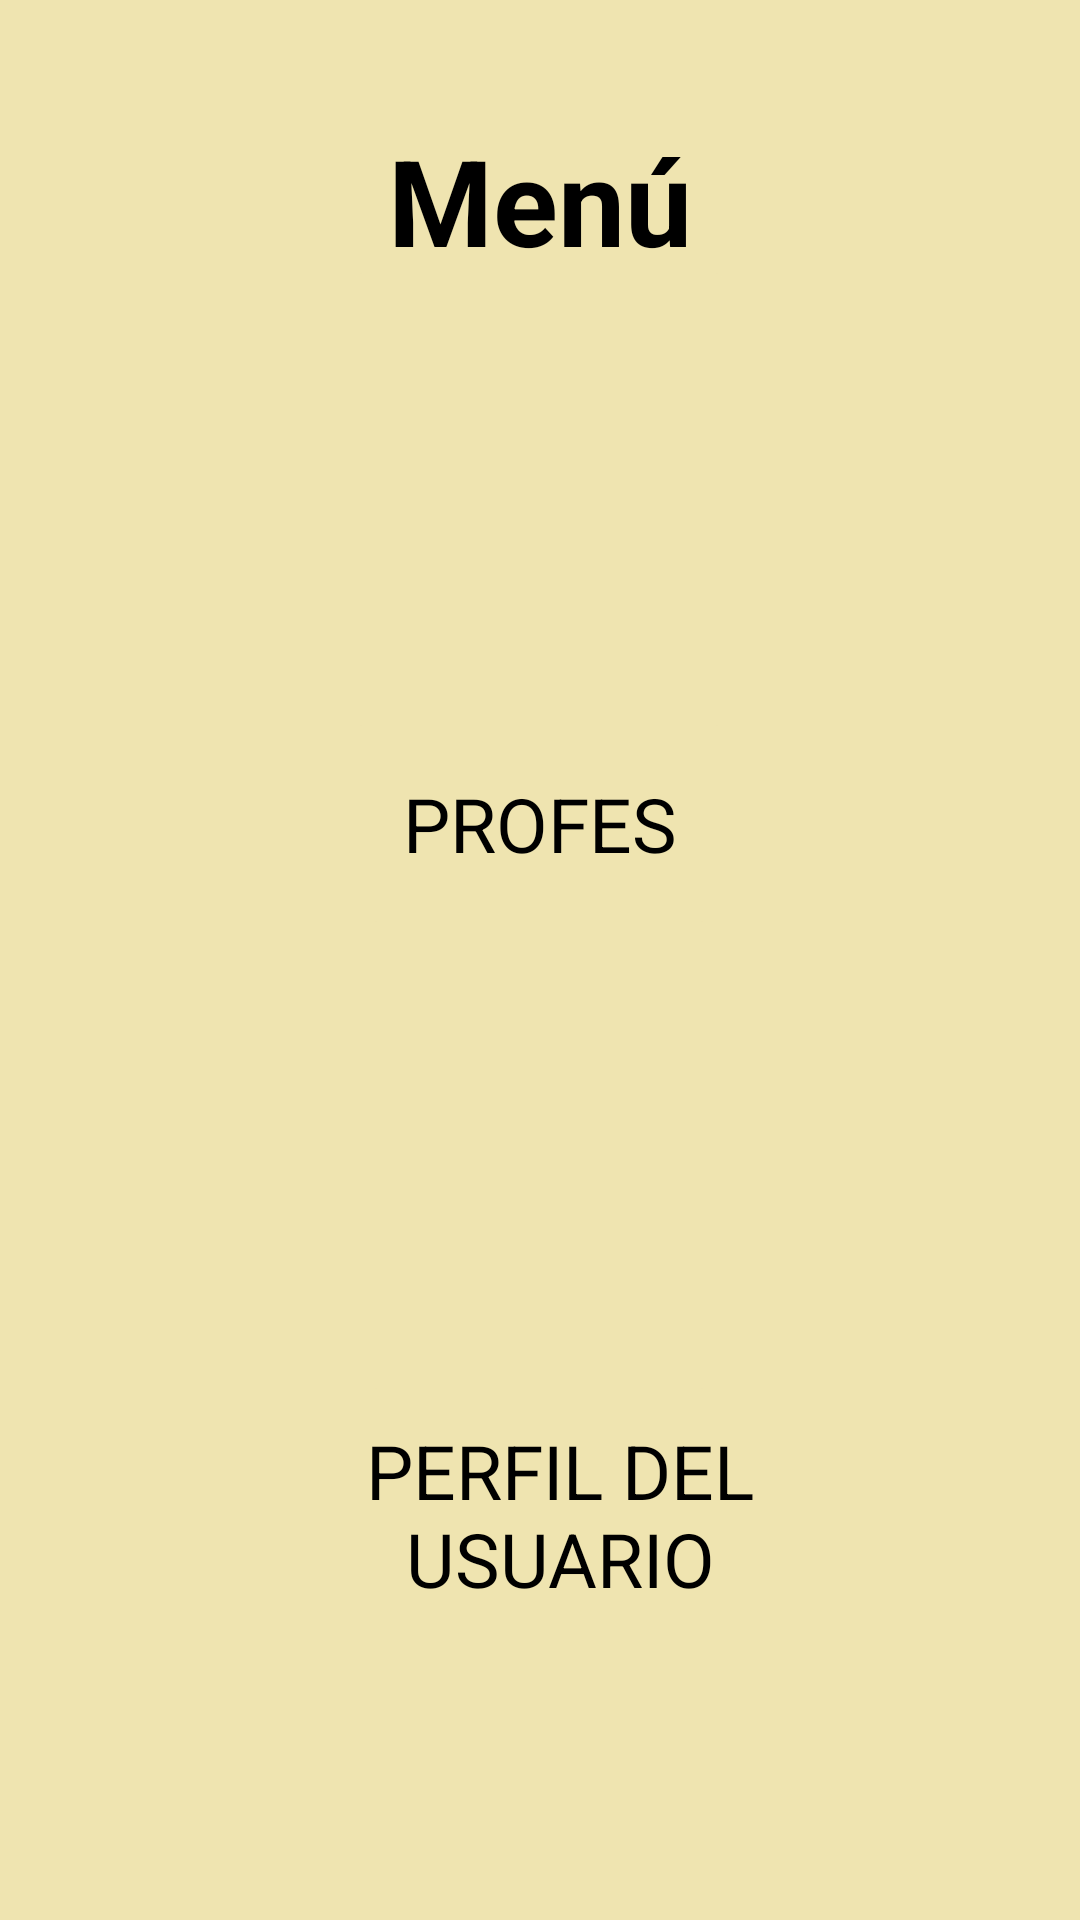

This screen was rendered from an Android layout file. Write that file and the resources it references.
<!-- AndroidManifest.xml: application theme Theme.TFG_profes -->
<!-- res/layout/activity_menu.xml -->
<?xml version="1.0" encoding="utf-8"?>
<androidx.constraintlayout.widget.ConstraintLayout xmlns:android="http://schemas.android.com/apk/res/android"
    xmlns:app="http://schemas.android.com/apk/res-auto"
    xmlns:tools="http://schemas.android.com/tools"
    android:layout_width="match_parent"
    android:layout_height="match_parent"
    android:background="#EFE4B0"
    tools:context=".Menu">


    <ImageButton
        android:id="@+id/listabtn"
        android:layout_width="130dp"
        android:layout_height="163dp"
        android:backgroundTint="#EFE4B0"
        android:scaleType="fitCenter"
        app:layout_constraintEnd_toEndOf="parent"
        app:layout_constraintHorizontal_bias="0.498"
        app:layout_constraintStart_toStartOf="parent"
        app:layout_constraintTop_toBottomOf="@+id/textView3"
        app:srcCompat="@drawable/lista" />

    <ImageButton
        android:id="@+id/perfilbtn"
        android:layout_width="120dp"
        android:layout_height="168dp"
        android:backgroundTint="#EFE4B0"
        android:scaleType="fitCenter"
        app:layout_constraintEnd_toEndOf="parent"
        app:layout_constraintHorizontal_bias="0.498"
        app:layout_constraintStart_toStartOf="parent"
        app:layout_constraintTop_toBottomOf="@+id/textView4"
        app:srcCompat="@drawable/perfil" />

    <TextView
        android:id="@+id/textView3"
        android:layout_width="133dp"
        android:layout_height="45dp"
        android:layout_marginTop="40dp"
        android:gravity="center"
        android:text="@string/menu"
        android:textColor="@color/black"
        android:textSize="40dp"
        android:textStyle="bold"
        app:layout_constraintEnd_toEndOf="parent"
        app:layout_constraintStart_toStartOf="parent"
        app:layout_constraintTop_toTopOf="parent" />

    <TextView
        android:id="@+id/textView4"
        android:layout_width="153dp"
        android:layout_height="53dp"
        android:text="@string/profes"
        android:gravity="center"
        android:textColor="@color/black"
        android:textSize="25dp"
        app:layout_constraintEnd_toEndOf="parent"
        app:layout_constraintStart_toStartOf="parent"
        app:layout_constraintTop_toBottomOf="@+id/listabtn" />

    <TextView
        android:id="@+id/textView5"
        android:layout_width="179dp"
        android:layout_height="72dp"
        android:gravity="center"
        android:text="@string/perfilp"
        android:textColor="@color/black"
        android:textSize="25dp"
        app:layout_constraintEnd_toEndOf="parent"
        app:layout_constraintHorizontal_bias="0.538"
        app:layout_constraintStart_toStartOf="parent"
        app:layout_constraintTop_toBottomOf="@+id/perfilbtn" />
</androidx.constraintlayout.widget.ConstraintLayout>
<!-- resources referenced by this layout -->
<resources>
  <color name="black">#FF000000</color>
  <string name="menu">Menú</string>
  <string name="perfilp">PERFIL DEL USUARIO</string>
  <string name="profes">PROFES</string>
  <style name="Theme.TFG_profes" parent="Theme.MaterialComponents.DayNight.DarkActionBar">
          
          <item name="colorPrimary">@color/rojo</item>
          <item name="colorPrimaryVariant">@color/amarillo</item>
          <item name="colorOnPrimary">@color/gris</item>
          
          <item name="colorSecondary">@color/teal_200</item>
          <item name="colorSecondaryVariant">@color/teal_700</item>
          <item name="colorOnSecondary">@color/black</item>
          
          <item name="android:statusBarColor">?attr/colorPrimaryVariant</item>
          
      </style>
  <color name="rojo">#880015</color>
  <color name="amarillo">#EFE4B0</color>
  <color name="gris">#C3C3C3</color>
  <color name="teal_200">#FF03DAC5</color>
  <color name="teal_700">#FF018786</color>
</resources>
